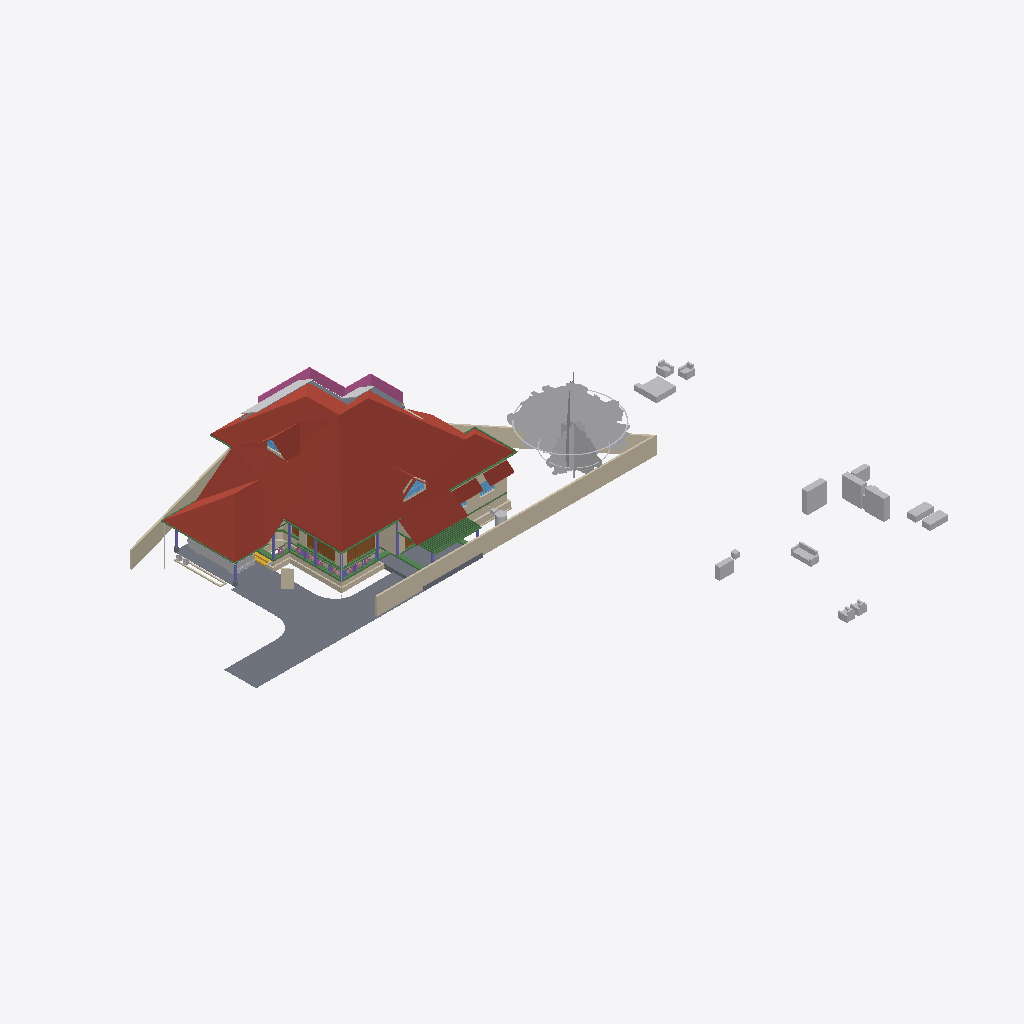
Isometric view of an IFC building model (IFC-SPF (STEP), schema IFC4X3, length unit metre), seen from the south-west, elements coloured by IFC class: 33 walls (beige), 33 other elements (light grey), 24 beams (green), 8 columns (violet), 5 roofs (red-brown), 5 slabs (grey), 4 doors (brown), 3 windows (light blue), 1 railing (pink), 1 stair flight (yellow).
Extent 50.8 m × 48.1 m × 10.9 m (x, y, z). Storeys (7): Footing at -0.72 m; 00 at 0.00 m; GF-MEP at 0.00 m; GF at 0.10 m; GF Lintel at 2.55 m; FF at 3.60 m; SF at 6.45 m. Elements (773): 208 IfcWall, 160 IfcBeam, 126 IfcColumn, 60 IfcPipeSegment, 50 IfcFurniture, 23 IfcDoor, 23 IfcRailing, 23 IfcWindow, 18 IfcSlab, 16 IfcSanitaryTerminal, 11 IfcRoof, 8 IfcPipeFitting.

HEADER;
FILE_DESCRIPTION(('ViewDefinition[DesignTransferView]'),'2;1');
FILE_NAME('AnilIFC.ifc','2025-06-03T22:37:38+05:30',(''),(''),'IfcOpenShell 0.8.2','Bonsai 0.8.2','');
FILE_SCHEMA(('IFC4X3'));
ENDSEC;
DATA;
#1=IFCPROJECT('0$WNUybvfAYORhaB4XNFsz',$,'My Project',$,$,$,$,(#14,#26),#9);
#30=IFCSITE('3M0IN1zgbAER3qQbvbHEyN',$,'My Site',$,$,#21593,$,$,$,$,$,$,$,$);
#2446=IFCSITE('1Q_c7uVcTCngKTLSlSECoW',$,'Site',$,$,#21603,#2459,$,$,$,$,$,$,$);
#36=IFCBUILDING('1$IA7hdqP7iPKszbJPMQXv',$,'My Building',$,$,#21598,$,$,$,$,$,$);
#42=IFCBUILDINGSTOREY('2kIwN_l2HEff17hxWulS$t',$,'00',$,$,#21448,$,$,$,$);
#96=IFCBUILDINGSTOREY('1ytHU9NMr9xuhR6nOuParS',$,'GF',$,$,#213466,$,$,$,$);
#113=IFCBUILDINGSTOREY('02Wk4pOKz6S8OjqfsSxw3f',$,'FF',$,$,#212981,$,$,$,$);
#12120=IFCBUILDINGSTOREY('30jjxh13H5ZfRPWBSBUv3P',$,'GF Lintel',$,$,#205699,$,$,$,$);
#63201=IFCBUILDINGSTOREY('29$z2S3$n8RvRPKj7iW$sZ',$,'SF',$,$,#63429,$,$,$,$);
#108970=IFCBUILDINGSTOREY('3iWuMSe1v7khUzkZ98yZ0Z',$,'Footing',$,$,#108991,$,$,$,$);
#147287=IFCBUILDINGSTOREY('2KbWokeHD6$ezCcWwHlXSS',$,'GF-MEP',$,$,#147303,$,$,$,$);
#103220=IFCROOF('0MsxFqRGX37voS$3DPyzG8',$,'Roof.007',$,$,#205724,#103362,$,.GABLE_ROOF.);
#102656=IFCSLAB('0PC2wOFKfA58MASSpvqWe1',$,'Slab',$,$,#214566,#102677,$,$);
#15105=IFCWALL('2$tbsWQJT3PftHdFdSZRzF',$,'Wall',$,$,#70658,#15116,$,$);
#76381=IFCGEOGRAPHICELEMENT('2pfiLi3vv79x_8U6RE3CYp',$,'GeographicElement',$,$,#76413,#76449,$,$);
#74869=IFCGEOGRAPHICELEMENT('3qyTpdBrLCaxCPBVEhKmZp',$,'GeographicElement',$,$,#76320,#74901,$,$);
#14884=IFCWALL('0MuvIxI8bFFxmzWw1hEsL7',$,'Wall',$,$,#70633,#14890,$,$);
#72542=IFCRAILING('3bKjReW_fEWf_wKXOUQaxn',$,'Railing',$,'FRAMELESS_PANEL',#213066,#72548,$,.USERDEFINED.);
#15926=IFCSLAB('0jKIsjEsnD1OzlWHdbrHaP',$,'Slab',$,$,#214471,#15940,$,$);
#14987=IFCWALL('3QvJTaeo13jR4q00Btfvpq',$,'Wall',$,$,#70690,#14998,$,$);
#97782=IFCSLAB('2H_RNqbb95NBqUBEz4KwU3',$,'Slab',$,$,#214531,#97803,$,$);
#604=IFCWALL('0vQHFjq6DDjRfeuf4$xxQH',$,'Wall',$,$,#214786,#615,$,$);
#14820=IFCROOF('1EEDnyg619iApgvq3uLgim',$,'Roof',$,$,#212986,#14833,$,.GABLE_ROOF.);
#16799=IFCFURNITURE('055N_$xmX9ZQbc0CYFtvE3',$,'Furniture',$,$,#213571,#16798,$,$);
#17096=IFCFURNITURE('0yYwZAg3jFQvkxBxQ0MGp1',$,'Furniture',$,$,#213576,#17095,$,$);
#9759=IFCVEHICLE('1oADfEVWn0tPCUY0EM8eBG',$,'Vehicle',$,$,#44509,#9791,$,$);
#18669=IFCFURNITURE('0_rDbuDo58VxsMmqMXWGXl',$,'Furniture',$,$,#213581,#18668,$,$);
#18901=IFCFURNITURE('24hcVyXrH4tf35GE4proyw',$,'Furniture',$,$,#213496,#18900,$,$);
#64968=IFCROOF('00wtA$4sbDYBbQXDkcAZ8_',$,'Roof',$,$,#213056,#64974,$,.GABLE_ROOF.);
#17678=IFCFURNITURE('2bin7WsULDjPeLfYKRFVAv',$,'Furniture',$,$,#213631,#17677,$,$);
#13272=IFCROOF('1fNnHheW1DS9OM80bg67kK',$,'Roof',$,$,#213476,#13283,$,$);
#13124=IFCROOF('2Wc40MyBn5PgqI1Y_x0pIx',$,'Roof',$,$,#213471,#13135,$,$);
#299=IFCWALL('3YOHcsAdT3PO$57Bo2wlO0',$,'Wall',$,$,#214781,#310,$,$);
#12800=IFCDOOR('39JD$kR8X0NPRTeSE4w5EH',$,'Door',$,$,#155270,#34459,$,$,$,$,$,$);
#98288=IFCSLAB('2Jddf6NIn7w84RPWbCfUdt',$,'Slab',$,$,#215865,#98303,$,$);
#18864=IFCFURNITURE('3pKgwG2ITCbQ1PcX8XbhFK',$,'Furniture',$,$,#213626,#18863,$,$);
#17233=IFCFURNITURE('0T3ErBLYfCbANjLJsek21j',$,'Furniture.012',$,$,#213621,#17232,$,$);
#17045=IFCFURNITURE('3keQdM9i5FJ9JBwmsM_Qg3',$,'Furniture',$,$,#213586,#17044,$,$);
#34346=IFCDOOR('0OUxOPs7zFRAy3HKSliQuy',$,'Door',$,$,#112533,#34378,$,$,$,$,$,$);
#108193=IFCWALL('38yg6S11D6T8pfRZfWcKyh',$,'Wall',$,$,#152207,#108192,$,$);
#240067=IFCWALL('3lpjaN7Vf3IRrRMvQ0qNuN',$,'Wall',$,$,#240181,#240078,$,$);
#57461=IFCWALL('22p$gjPlf4_fmH50hLiwEg',$,'Wall',$,$,#165724,#57472,$,$);
#18827=IFCFURNITURE('0zixzxSUv7NBPjkhBn6BwL',$,'Furniture',$,$,#213491,#18826,$,$);
#17439=IFCFURNITURE('076SYXiXP7jhnOyre$gCoP',$,'Furniture',$,$,#213486,#17438,$,$);
#223682=IFCWALL('0zCz44_Ff9SwPsADh9hv8o',$,'Wall',$,$,#224074,#223693,$,$);
#224181=IFCBEAM('1lOzUHGlPFNPq2APRJQhx3',$,'Beam',$,$,#224599,#224192,$,$);
#17328=IFCFURNITURE('3InpbPAMj2MBzrSOMYlvHV',$,'Furniture',$,$,#213591,#17327,$,$);
#224306=IFCBEAM('2qh6QHiQvE0f1IxK_gahKm',$,'Beam',$,$,#224554,#224317,$,$);
#107309=IFCWALL('0AYgth6drBEOllPZshHXux',$,'Wall',$,$,#192555,#107308,$,$);
#17513=IFCFURNITURE('0VTCb1Evn558OH68N69Eaz',$,'Furniture',$,$,#213606,#17512,$,$);
#57537=IFCWALL('0RVWYaWSX1oeXNJZV9D28p',$,'Wall',$,$,#165897,#57548,$,$);
#17365=IFCFURNITURE('0Tjm9jror8bPxG689sHAj8',$,'Furniture',$,$,#213601,#17364,$,$);
#268=IFCWALL('2RgLl6fRz15frDI_PC4t9e',$,'Wall',$,$,#214846,#279,$,$);
#60995=IFCBEAM('1FTpcMGGL2n8PceFie_U$1',$,'Beam',$,$,#214016,#61006,$,$);
#223708=IFCWALL('2Sb16Eown1zPF$UoKLkEa8',$,'Wall',$,$,#224056,#223719,$,$);
#224378=IFCBEAM('0Pziw04D1CpgNTMXWLRe3H',$,'Beam',$,$,#224427,#224389,$,$);
#69192=IFCWINDOW('3gfht8fMP7JfEBXvWhCim9',$,'Window',$,$,#222481,#69223,$,$,$,$,$,$);
#151408=IFCBEAM('11UmVD6Hv2zOoPXsLeu2$6',$,'Beam',$,$,#218179,#151419,$,$);
#59682=IFCBEAM('0V2GHbJjfFLAdRNeeuYlrk',$,'Beam',$,$,#214011,#59693,$,$);
#204417=IFCTANK('0_px9uMVP1dAH9R0Cr5xQq',$,'Tank',$,$,#241021,#204431,$,$);
#59556=IFCBEAM('3DacxyAcb1rgkIRB6bKKvQ',$,'Beam',$,$,#214006,#59567,$,$);
#59897=IFCBEAM('281e41i4XAn8FRYAA9Vr36',$,'Beam',$,$,#214716,#59908,$,$);
#6545=IFCSTAIRFLIGHT('3mjK21MVj5Wxp88atmNL9l',$,'StairFlight',$,$,#60989,#6544,$,2,1,0.150000005960464,0.25,.STRAIGHT.);
#37165=IFCWALL('1jv1$ib1XDYuoVZOluvqnT',$,'Wall',$,$,#222471,#37171,$,$);
#12346=IFCWINDOW('0zYJNjOTb6Oelsb$WsOYpt',$,'Window',$,$,#200085,#33204,$,$,$,$,$,$);
#150465=IFCBEAM('3oiz4vW992SAq93f3Yx8gc',$,'Beam',$,$,#218332,#150476,$,$);
#73000=IFCWALL('3z7g50jMX4Rh8$1_kKCMxL',$,'Wall',$,$,#165780,#73011,$,$);
#58608=IFCBEAM('2HAkqdXEX00x3EY8IiHZ6E',$,'Beam',$,$,#214571,#58619,$,$);
#149790=IFCBEAM('1a$n3x3YjFg97HuR3xHsyR',$,'Beam',$,$,#152152,#149801,$,$);
#62755=IFCBEAM('1aSVv8HwX56wZQn_oG$9rN',$,'Beam',$,$,#214586,#62766,$,$);
#63781=IFCSOLARDEVICE('2dp7KKOZT2ofoSyi8vVmrG',$,'SolarDevice',$,$,#64944,#63798,$,$);
#63740=IFCSOLARDEVICE('1CxKK0ARjESwlyTgw2PHYK',$,'SolarDevice',$,$,#83755,#63757,$,$);
#38948=IFCWALL('0ipxxeBA962ABePks$Jpav',$,'Wall',$,$,#166017,#38979,$,$);
#222691=IFCBEAM('26WoSBV6T7mwmntGCIeDEB',$,'Beam',$,$,#225223,#222702,$,$);
#63686=IFCSOLARDEVICE('1E3Ei46L9EEA1iA6mP8CQj',$,'SolarDevice',$,$,#83740,#63703,$,$);
#63722=IFCSOLARDEVICE('0DxOB6FuTFKvp4U7QPKTEJ',$,'SolarDevice',$,$,#83750,#63739,$,$);
#104983=IFCCOLUMN('0BCQZOL119lxOx3cYmlbeY',$,'Column',$,$,#105093,#104994,$,$);
#63626=IFCSOLARDEVICE('2Y76QvoJn31vj68BUPbVKA',$,'SolarDevice',$,$,#83730,#63658,$,$);
#63668=IFCSOLARDEVICE('0_WzWvePX97uU6AQGcAbrx',$,'SolarDevice',$,$,#83735,#63685,$,$);
#63704=IFCSOLARDEVICE('0okDAOKnrFeeNvHcwWiVvX',$,'SolarDevice',$,$,#83745,#63721,$,$);
#63763=IFCSOLARDEVICE('0sbehsvlv2BBKRocMApBQb',$,'SolarDevice',$,$,#64939,#63780,$,$);
#72671=IFCBEAM('2zub4Ha99Aj9oO_EQOFtU0',$,'Beam',$,$,#214461,#72682,$,$);
#223284=IFCWALL('1kJplBRRT1Fh3voe2XeS0$',$,'Wall',$,$,#225036,#223295,$,$);
#57210=IFCWALL('3YfBuLdxrF$B0Hmh7k8yp1',$,'Wall',$,$,#165760,#57216,$,$);
#103948=IFCWALL('1Cj$UGtf1B4QiuWmlbVfFE',$,'Wall',$,$,#213356,#103983,$,$);
#60224=IFCCOLUMN('21fg78kT96Ze2S49XLk00m',$,'Column',$,$,#100737,#60235,$,$);
#132921=IFCWALL('09rPcLmSHFd9rV1fAjQKjL',$,'Wall',$,$,#195421,#132932,$,$);
#10157=IFCCOLUMN('0bIFF5SBjDoRMG3rDoukFJ',$,'Column',$,$,#100682,#10168,$,$);
#43104=IFCCOLUMN('0AKTXMY8H7_vEpAjoEnuCB',$,'Column',$,$,#100770,#43115,$,$);
#224207=IFCBEAM('3HlITzGVjEufUK_QGi9Zvr',$,'Beam',$,$,#224618,#224218,$,$);
#17715=IFCFURNITURE('1K5CC3v$51_RkeRHCfWF1K',$,'Furniture',$,$,#213611,#17714,$,$);
#2571=IFCCOLUMN('1sIRRfsbn1PvmG0UUIkt3R',$,'Column',$,$,#100661,#2582,$,$);
#107246=IFCWALL('38ifYInHf4xAhzhrSwBYny',$,'Wall',$,$,#195379,#107245,$,$);
#223614=IFCWALL('2oe1WAbHj0Nw0GtQCoYwyP',$,'Wall',$,$,#223982,#223625,$,$);
#13296=IFCBEAM('01KK717m96$gtpPFfcDtx3',$,'Beam',$,$,#214731,#13307,$,$);
#573=IFCWALL('2Qu9Lk0Sn4FwvPmybXWNcw',$,'Wall',$,$,#214891,#584,$,$);
#223342=IFCWALL('2UZAob87z8egHUuMapM6YH',$,'Wall',$,$,#225018,#223353,$,$);
#106425=IFCWALL('1Lyy_yssz4IfMBaqJdllNK',$,'Wall',$,$,#195397,#106424,$,$);
#69262=IFCWINDOW('1a6X87O6z3_eeFU_zih351',$,'Window',$,$,#69344,#69293,$,$,$,$,$,$);
#69450=IFCWALL('2eUL8cGAP6uQzb5Eg5WmIF',$,'Wall',$,$,#213331,#69491,$,$);
#63057=IFCSLAB('0eAhenHX9DvPRSvkMcPwlS',$,'Slab',$,$,#214191,#63073,$,$);
#59931=IFCBEAM('0vtLnhG3P5cgIuqJwVA0lM',$,'Beam',$,$,#214721,#59942,$,$);
#106173=IFCWALL('1c0L1xEEj2kxn3ncU3IiJd',$,'Wall',$,$,#192013,#106172,$,$);
#12250=IFCDOOR('2BRBKprhj7ox11yrDLu5ws',$,'Door',$,$,#112401,#36046,$,$,$,$,$,$);
#134825=IFCWALL('0F2JtDvAr5t8X7vm_WjQrv',$,'Wall',$,$,#192243,#134836,$,$);
#18714=IFCFURNITURE('0sWiAZchD9CQr_lkdFZUTW',$,'Furniture',$,$,#213596,#18713,$,$);
#48854=IFCBEAM('3U47t32W1D9x3RIjIi17rc',$,'Beam',$,$,#213691,#48865,$,$);
#10129=IFCCOLUMN('0cLXe2mTLE_wJoOhfD9hjV',$,'Column',$,$,#100748,#10140,$,$);
#2543=IFCCOLUMN('2oosbR6QT61e$mSFtVAOFz',$,'Column',$,$,#222599,#2554,$,$);
#7729=IFCDOOR('37XBfoiR9CC8Z2aqM4SSLX',$,'Door',$,$,#110619,#105101,$,2.5,1.20000004768372,$,.DOUBLE_DOOR_SINGLE_SWING.,$);
#2514=IFCCOLUMN('04srOHgFnESv2c7W4nx5bc',$,'Column',$,$,#222594,#2527,$,$);
#17157=IFCFURNITURE('3SbcOvQD51GhDFdMrfJy7o',$,'Furniture',$,$,#213481,#17156,$,$);
#60117=IFCBEAM('3bqZtw9y1C_O9nFHnZu1hH',$,'Beam',$,$,#214711,#60128,$,$);
#150004=IFCBEAM('0Wq3PonavD4woKKxMkERIJ',$,'Beam',$,$,#218240,#150015,$,$);
#209241=IFCBUILDINGELEMENTPROXY('0OgM_a5qn0z8o5r1CVzVc2',$,'BuildingElementProxy',$,$,#213456,#209254,$,$);
#134314=IFCWALL('3dQ67uMmf4x8548HQrsF92',$,'Wall',$,$,#195244,#134325,$,$);
#900=IFCWALL('1fOjCHp7n9IvAaRIenRr6l',$,'Wall',$,$,#214741,#911,$,$);
#227958=IFCDISTRIBUTIONCHAMBERELEMENT('1894xrp1T3cwDgnU_JZNjD',$,'DistributionChamberElement',$,$,#234937,#227971,$,$);
#61050=IFCBEAM('2_UtogaNv4kggKwHc4OdY3',$,'Beam',$,$,#214021,#61061,$,$);
#53022=IFCBEAM('0lKseJo1n4YASRH6Y4ypCb',$,'Beam',$,$,#213706,#53033,$,$);
#75008=IFCGEOGRAPHICELEMENT('2Z1AFHgtH7c8J8NEZ9ijU5',$,'GeographicElement',$,$,#75331,#75040,$,$);
#75332=IFCGEOGRAPHICELEMENT('39dVPY_Mz6kfNvz55NPwXT',$,'GeographicElement',$,$,#76343,#75345,$,$);
#132977=IFCWALL('01romyTt96BPbBpPsBb2oA',$,'Wall',$,$,#192523,#132988,$,$);
#224441=IFCBEAM('3aq03j5wD3e9jvUmC0BPzl',$,'Beam',$,$,#224476,#224452,$,$);
#208889=IFCBUILDINGELEMENTPROXY('0$xsPD0$H7swCxcMqxmJat',$,'BuildingElementProxy',$,$,#213446,#208898,$,$);
#104732=IFCBEAM('3hh62IebLCKgvOnosLObp_',$,'Beam',$,$,#214706,#104747,$,$);
#107750=IFCWALL('3jRR2OFCnC3v485VhXEZFQ',$,'Wall',$,$,#109177,#107749,$,$);
#57266=IFCWALL('3jCmsX33z5Lxpo2vqkXYvo',$,'Wall',$,$,#165742,#57277,$,$);
ENDSEC;